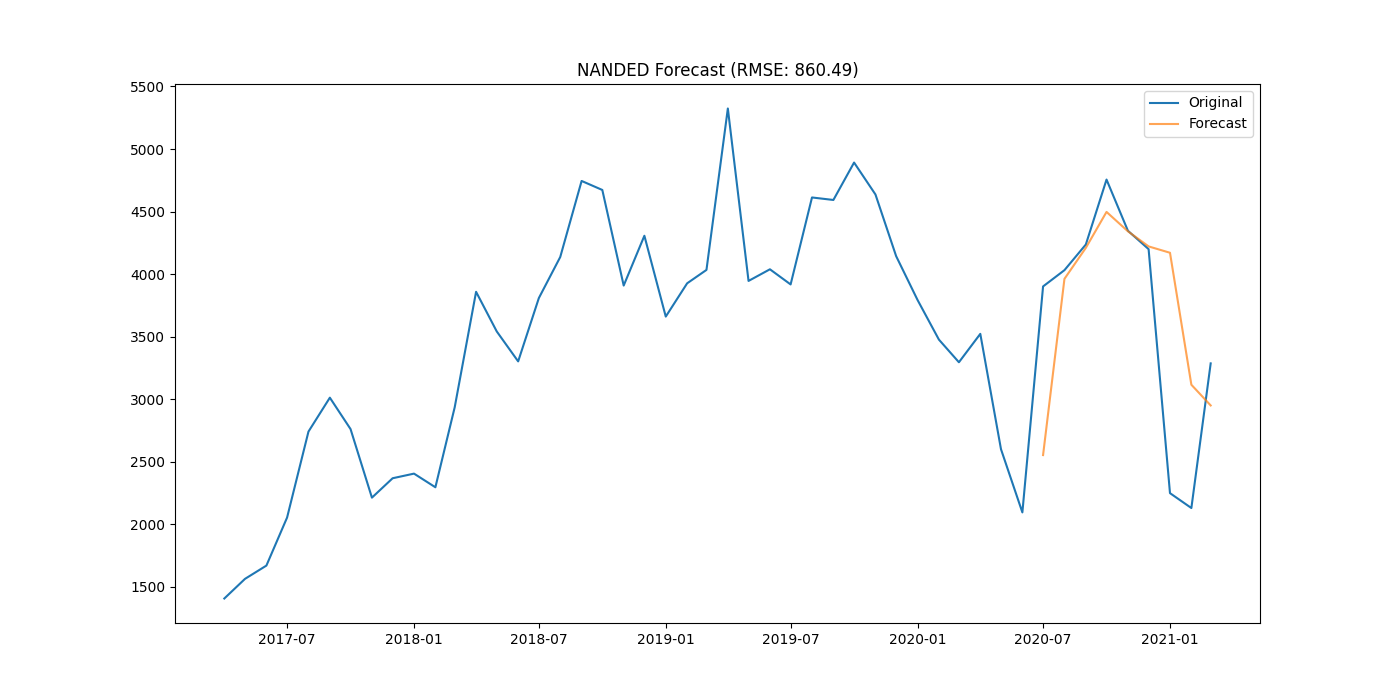

Data behind this chart, as committed beside it:
district, date, actual, forecast
NANDED, 2020-07-01, 3902, 2554
NANDED, 2020-08-01, 4032, 3963
NANDED, 2020-09-01, 4237, 4210
NANDED, 2020-10-01, 4756, 4497
NANDED, 2020-11-01, 4347, 4343
NANDED, 2020-12-01, 4200, 4222
NANDED, 2021-01-01, 2250, 4171
NANDED, 2021-02-01, 2131, 3116
NANDED, 2021-03-01, 3287, 2951
